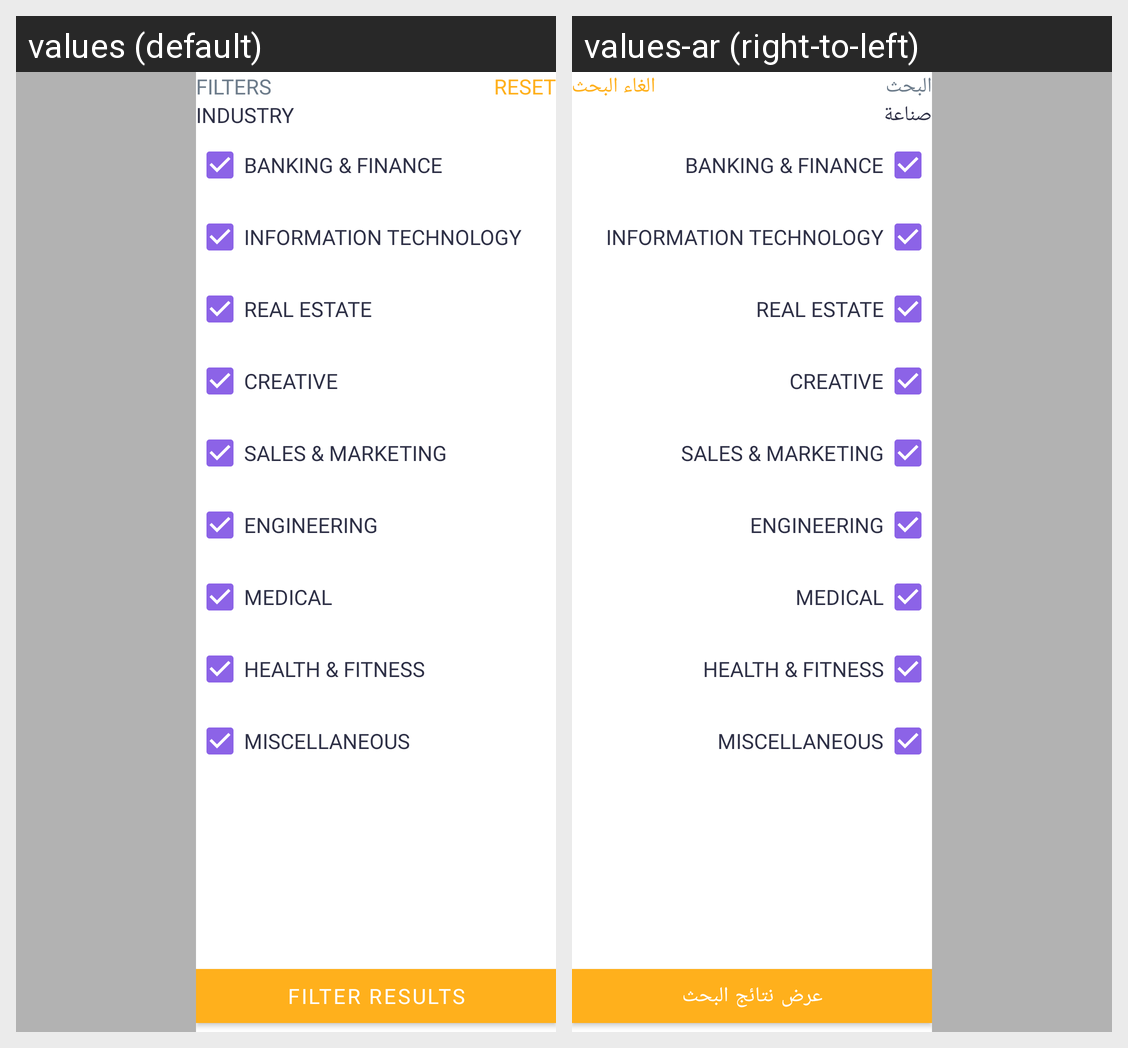

Locale-by-locale string values for the Android screen shown in this grid:
Android screen res/layout/jobs_opening_filter.xml rendered under 2 locales, left to right: values (default), values-ar (right-to-left). Device: Nexus 5 (rendered at 1080×1920; each locale shown at half size, 540×960, under a caption strip naming it); theme Theme.InsouqApplication.
Strings drawn on this screen, with the default value and each locale's value (text and hints the layout hard-codes, and strings that could not be matched under every locale, appear in the picture but are not listed):

filters
  values: Filters
  values-ar: البحث

reset
  values: Reset
  values-ar: الغاء البحث

industry
  values: Industry
  values-ar: صناعة

filter_results
  values: Filter Results
  values-ar: عرض نتائج البحث
